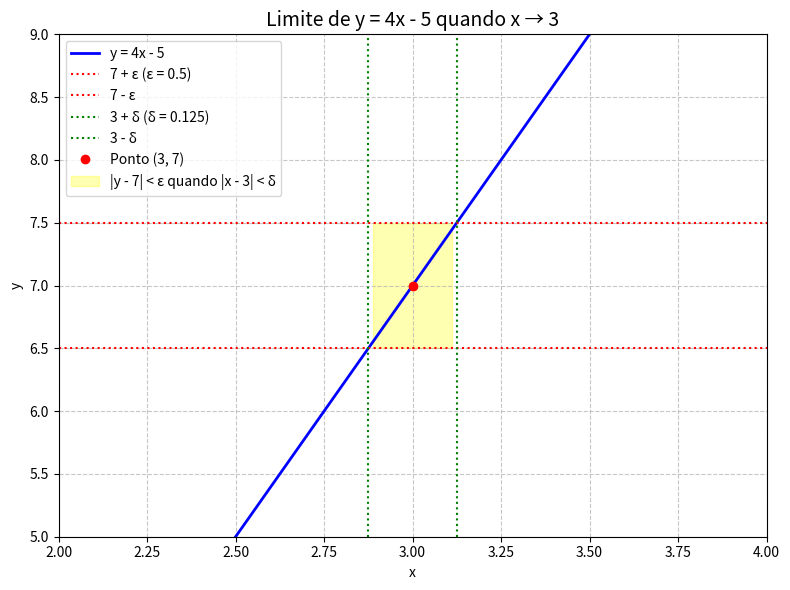

Python code for this plot:
import numpy as np
import matplotlib.pyplot as plt

# Configurações básicas
plt.figure(figsize=(8, 6))
plt.title("Limite de y = 4x - 5 quando x → 3", fontsize=14)
plt.xlabel("x")
plt.ylabel("y")
plt.grid(True, linestyle='--', alpha=0.7)

# Função
def f(x):
    return 4*x - 5

# Ponto do limite
x0 = 3
y0 = 7

# Valores de ε e δ (exemplo)
epsilon = 0.5
delta = epsilon/4

# Criando os dados
x = np.linspace(2, 4, 100)
y = f(x)

# Plotando a função
plt.plot(x, y, 'b-', linewidth=2, label='y = 4x - 5')

# Linhas de ε (horizontal)
plt.axhline(y0 + epsilon, color='r', linestyle=':', label=f'7 + ε (ε = {epsilon})')
plt.axhline(y0 - epsilon, color='r', linestyle=':', label=f'7 - ε')

# Linhas de δ (vertical)
plt.axvline(x0 + delta, color='g', linestyle=':', label=f'3 + δ (δ = {delta:.3f})')
plt.axvline(x0 - delta, color='g', linestyle=':', label=f'3 - δ')

# Ponto do limite
plt.plot(x0, y0, 'ro', label=f'Ponto (3, 7)')

# Área entre ε
plt.fill_between(x, y0 - epsilon, y0 + epsilon,
                where=(x >= x0 - delta) & (x <= x0 + delta),
                color='yellow', alpha=0.3,
                label='|y - 7| < ε quando |x - 3| < δ')

# Ajustes finais
plt.legend(loc='upper left')
plt.xlim(2, 4)
plt.ylim(5, 9)
plt.tight_layout()
plt.show()